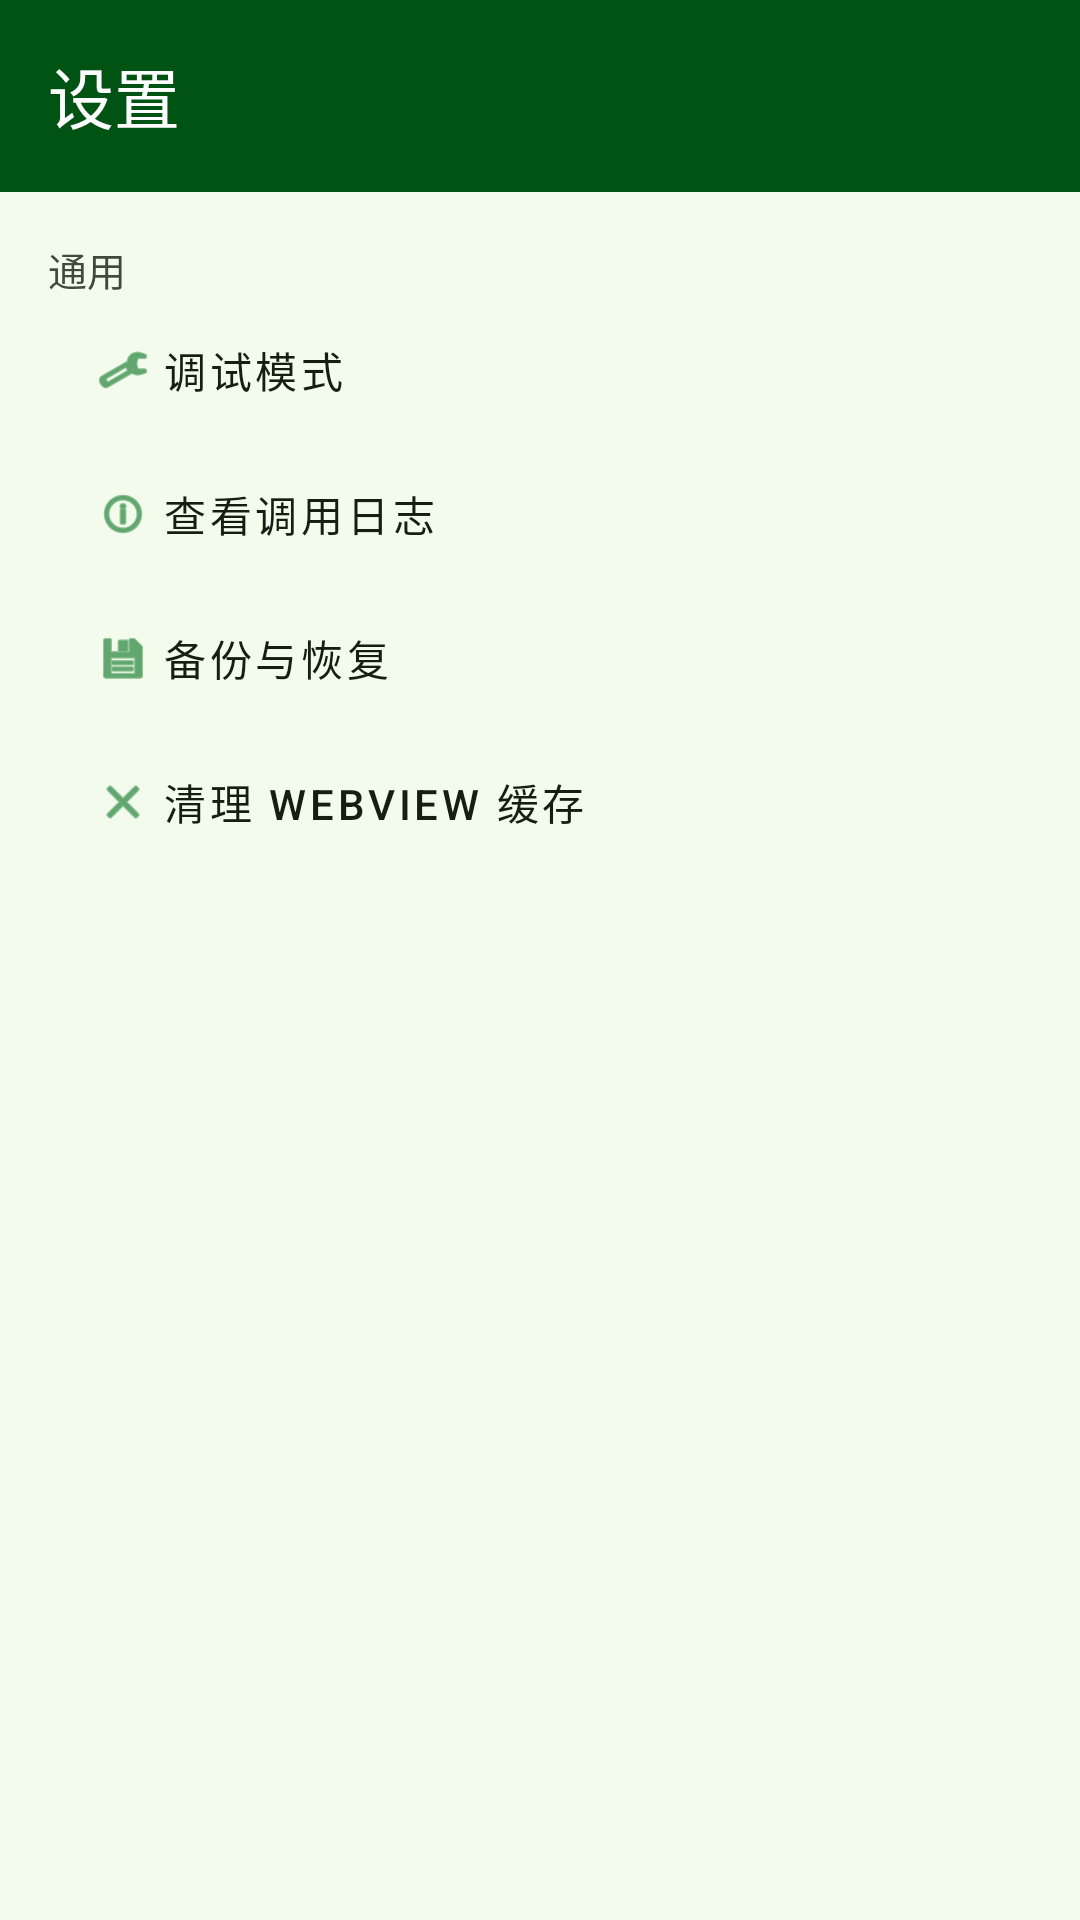

Write the Android layout XML for this screen, with the resource values it uses.
<!-- AndroidManifest.xml: application theme Theme.MiniApp -->
<!-- res/layout/activity_settings.xml -->
<?xml version="1.0" encoding="utf-8"?>
<LinearLayout xmlns:android="http://schemas.android.com/apk/res/android"
    xmlns:app="http://schemas.android.com/apk/res-auto"
    android:layout_width="match_parent"
    android:layout_height="match_parent"
    android:background="@color/bg_window"
    android:orientation="vertical">

    <com.google.android.material.appbar.MaterialToolbar
        android:id="@+id/toolbar"
        android:layout_width="match_parent"
        android:layout_height="?attr/actionBarSize"
        android:background="@color/brand_primary_dark"
        app:title="设置"
        app:titleTextColor="#FFFFFF" />

    <ScrollView
        android:layout_width="match_parent"
        android:layout_height="match_parent">

        <LinearLayout
            android:layout_width="match_parent"
            android:layout_height="wrap_content"
            android:orientation="vertical"
            android:padding="16dp">

            <TextView
                android:layout_width="match_parent"
                android:layout_height="wrap_content"
                android:text="通用"
                android:textColor="@color/text_secondary"
                android:textSize="13sp" />

            <com.google.android.material.button.MaterialButton
                android:id="@+id/btn_debug_toggle"
                style="@style/Widget.MaterialComponents.Button.TextButton"
                android:layout_width="match_parent"
                android:layout_height="wrap_content"
                android:gravity="start|center_vertical"
                android:paddingHorizontal="16dp"
                android:text="调试模式"
                android:textColor="@color/text_primary"
                app:icon="@android:drawable/ic_menu_manage"
                app:iconTint="@color/brand_primary" />

            <com.google.android.material.button.MaterialButton
                android:id="@+id/btn_debug_log"
                style="@style/Widget.MaterialComponents.Button.TextButton"
                android:layout_width="match_parent"
                android:layout_height="wrap_content"
                android:gravity="start|center_vertical"
                android:paddingHorizontal="16dp"
                android:text="查看调用日志"
                android:textColor="@color/text_primary"
                app:icon="@android:drawable/ic_menu_info_details"
                app:iconTint="@color/brand_primary" />

            <com.google.android.material.button.MaterialButton
                android:id="@+id/btn_backup"
                style="@style/Widget.MaterialComponents.Button.TextButton"
                android:layout_width="match_parent"
                android:layout_height="wrap_content"
                android:gravity="start|center_vertical"
                android:paddingHorizontal="16dp"
                android:text="备份与恢复"
                android:textColor="@color/text_primary"
                app:icon="@android:drawable/ic_menu_save"
                app:iconTint="@color/brand_primary" />

            <com.google.android.material.button.MaterialButton
                android:id="@+id/btn_clean_storage"
                style="@style/Widget.MaterialComponents.Button.TextButton"
                android:layout_width="match_parent"
                android:layout_height="wrap_content"
                android:gravity="start|center_vertical"
                android:paddingHorizontal="16dp"
                android:text="清理 WebView 缓存"
                android:textColor="@color/text_primary"
                app:icon="@android:drawable/ic_menu_close_clear_cancel"
                app:iconTint="@color/brand_primary" />

        </LinearLayout>
    </ScrollView>

</LinearLayout>
<!-- resources referenced by this layout -->
<resources>
  <color name="bg_window">#F3FCEC</color>
  <color name="brand_primary">#006E1B</color>
  <color name="brand_primary_dark">#005312</color>
  <color name="text_primary">#161E14</color>
  <color name="text_secondary">#3F4A3C</color>
  <color name="md3_primary">#006E1B</color>
  <color name="md3_onPrimary">#FFFFFF</color>
  <color name="md3_primaryContainer">#A8E6B0</color>
  <color name="md3_onPrimaryContainer">#005312</color>
  <color name="md3_secondary">#426650</color>
  <color name="md3_onSecondary">#FFFFFF</color>
  <color name="md3_secondaryContainer">#C4ECD0</color>
  <color name="md3_onSecondaryContainer">#2A4E39</color>
  <color name="md3_tertiary">#C2410C</color>
  <color name="md3_onTertiary">#FFFFFF</color>
  <color name="md3_tertiaryContainer">#FFDBCC</color>
  <color name="md3_onTertiaryContainer">#7A2E00</color>
  <color name="md3_error">#BA1A1A</color>
  <color name="md3_onError">#FFFFFF</color>
  <color name="md3_errorContainer">#FFDAD6</color>
  <color name="md3_onErrorContainer">#93000A</color>
  <color name="md3_surface">#F3FCEC</color>
  <color name="md3_onSurface">#161E14</color>
  <color name="md3_surfaceVariant">#DAE6D3</color>
  <color name="md3_onSurfaceVariant">#3F4A3C</color>
  <color name="md3_surfaceContainerLowest">#FFFFFF</color>
  <color name="md3_surfaceContainerLow">#EDF6E7</color>
  <color name="md3_surfaceContainer">#E8F1E1</color>
  <color name="md3_surfaceContainerHigh">#E2EBDB</color>
  <color name="md3_surfaceContainerHighest">#DCE5D6</color>
  <color name="md3_surfaceDim">#D4DDCE</color>
  <color name="md3_surfaceBright">#F3FCEC</color>
  <color name="md3_outline">#6F7A6B</color>
  <color name="md3_outlineVariant">#BECAB8</color>
  <color name="md3_inverseOnSurface">#EAF4E4</color>
  <color name="md3_inverseSurface">#2A3328</color>
  <color name="md3_inversePrimary">#4CAF50</color>
  <style name="Animation.MiniApp.Activity" parent="@android:style/Animation.Activity">
          <item name="android:activityOpenEnterAnimation">@anim/m3_activity_fade_in</item>
          <item name="android:activityOpenExitAnimation">@anim/m3_activity_fade_out</item>
          <item name="android:activityCloseEnterAnimation">@anim/m3_activity_fade_in</item>
          <item name="android:activityCloseExitAnimation">@anim/m3_activity_fade_out</item>
      </style>
  <style name="ThemeOverlay.MiniApp.RoundedDialog" parent="ThemeOverlay.Material3.MaterialAlertDialog">
          <item name="colorPrimary">@color/md3_primary</item>
          <item name="colorSecondary">@color/md3_secondary</item>
          <item name="colorTertiary">@color/md3_tertiary</item>
          <item name="shapeAppearanceOverlay">@style/ShapeAppearance.MiniApp.Dialog</item>
          <item name="buttonBarPositiveButtonStyle">@style/Widget.MiniApp.DialogButton</item>
          <item name="buttonBarNegativeButtonStyle">@style/Widget.MiniApp.DialogButton</item>
          <item name="buttonBarNeutralButtonStyle">@style/Widget.MiniApp.DialogButton</item>
      </style>
  <style name="ShapeAppearance.MiniApp.Dialog" parent="">
          <item name="cornerFamily">rounded</item>
          <item name="cornerSize">28dp</item>
      </style>
  <style name="Widget.MiniApp.DialogButton" parent="Widget.Material3.Button.TextButton.Dialog">
          <item name="android:textColor">@color/md3_primary</item>
      </style>
</resources>
